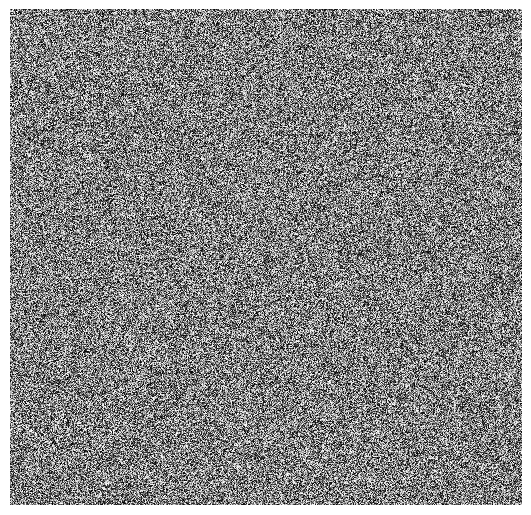

This chart was generated by the following Python code:
import matplotlib.pyplot as plt
import numpy as np

f = plt.figure(frameon=False)
DPI = f.dpi
W = 512
H = 496
f.set_size_inches(W / float(DPI), H / float(DPI))

plt.margins(0)
plt.subplots_adjust(left=0, bottom=0, right=1, top=1, wspace=0,hspace=0)  # very important for erasing unnecessary margins.

image = np.random.rand(H,W)
subplot1 = plt.subplot(1, 1, 1)
subplot1.imshow(image, cmap='gray')
subplot1.axis('off')

plt.savefig("./testPlt.png", dpi='figure', bbox_inches='tight', pad_inches=0)